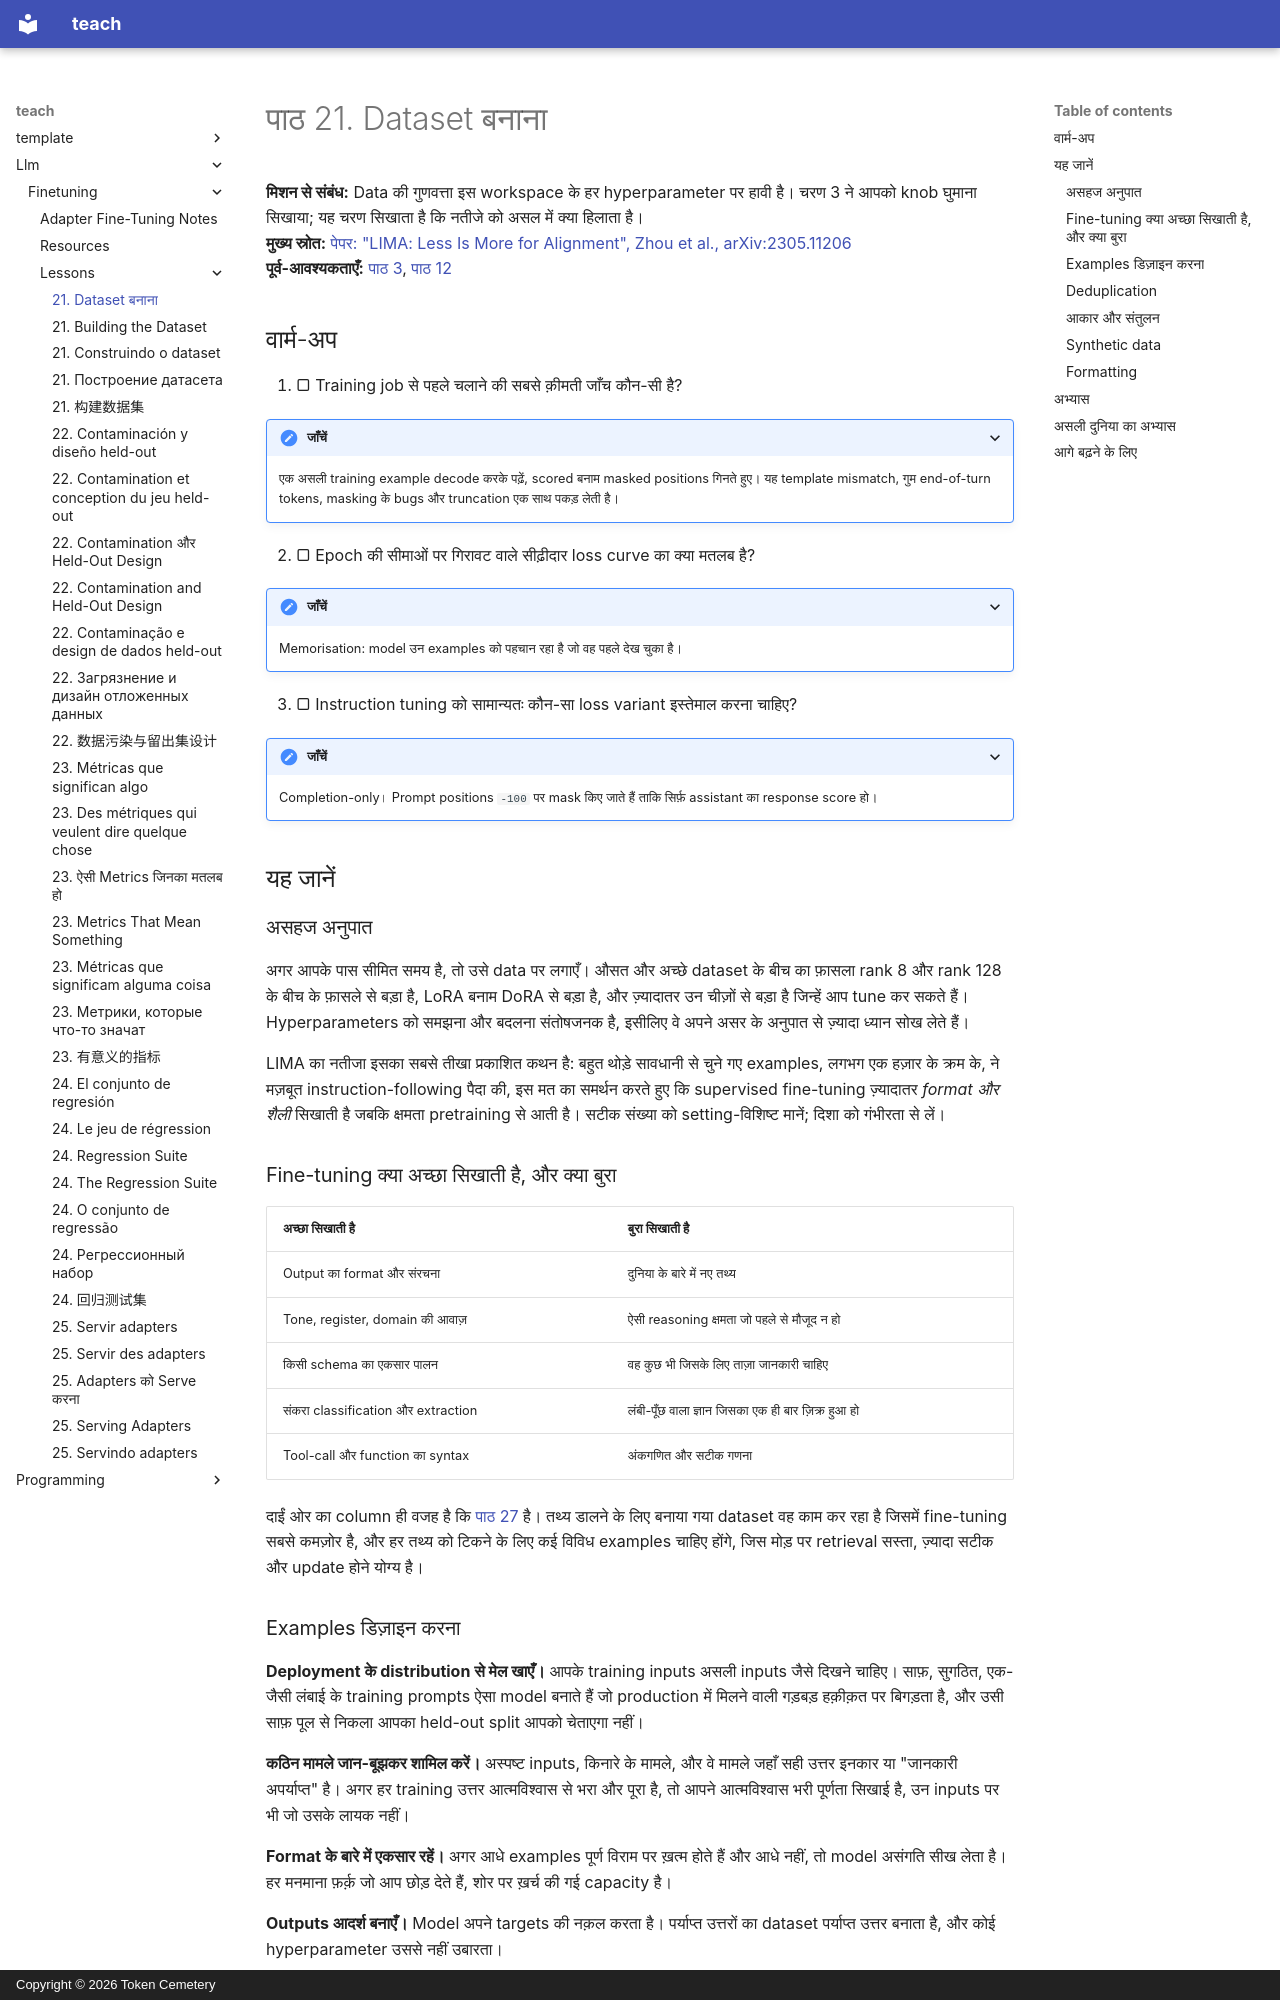

repository: TokenCemetery/teach · page: llm/finetuning/lessons/0021-building-the-dataset.hi/index.html · generator: mkdocs · copyright: Copyright © 2026 Token Cemetery

---
title: "21. Dataset बनाना"
description: "इस workspace में data हर hyperparameter को हराता है"
type: lesson
---

# पाठ 21. Dataset बनाना

**मिशन से संबंध:** Data की गुणवत्ता इस workspace के हर hyperparameter पर हावी है। चरण 3 ने आपको knob घुमाना सिखाया; यह चरण सिखाता है कि नतीजे को असल में क्या हिलाता है।
**मुख्य स्रोत:** [पेपर: "LIMA: Less Is More for Alignment", Zhou et al., arXiv:2305.11206](https://arxiv.org/abs/2305.11206)
**पूर्व-आवश्यकताएँ:** [पाठ 3](0003-tokenizers-and-chat-templates.md), [पाठ 12](0012-reading-a-training-run.md)

## वार्म-अप

1. ▢ Training job से पहले चलाने की सबसे क़ीमती जाँच कौन-सी है?

<details markdown="1"><summary>जाँचें</summary>

एक असली training example decode करके पढ़ें, scored बनाम masked positions गिनते हुए। यह template mismatch, गुम end-of-turn tokens, masking के bugs और truncation एक साथ पकड़ लेती है।

</details>

2. ▢ Epoch की सीमाओं पर गिरावट वाले सीढ़ीदार loss curve का क्या मतलब है?

<details markdown="1"><summary>जाँचें</summary>

Memorisation: model उन examples को पहचान रहा है जो वह पहले देख चुका है।

</details>

3. ▢ Instruction tuning को सामान्यतः कौन-सा loss variant इस्तेमाल करना चाहिए?

<details markdown="1"><summary>जाँचें</summary>

Completion-only। Prompt positions `-100` पर mask किए जाते हैं ताकि सिर्फ़ assistant का response score हो।

</details>

## यह जानें

### असहज अनुपात

अगर आपके पास सीमित समय है, तो उसे data पर लगाएँ। औसत और अच्छे dataset के बीच का फ़ासला rank 8 और rank 128 के बीच के फ़ासले से बड़ा है, LoRA बनाम DoRA से बड़ा है, और ज़्यादातर उन चीज़ों से बड़ा है जिन्हें आप tune कर सकते हैं। Hyperparameters को समझना और बदलना संतोषजनक है, इसीलिए वे अपने असर के अनुपात से ज़्यादा ध्यान सोख लेते हैं।

LIMA का नतीजा इसका सबसे तीखा प्रकाशित कथन है: बहुत थोड़े सावधानी से चुने गए examples, लगभग एक हज़ार के क्रम के, ने मज़बूत instruction-following पैदा की, इस मत का समर्थन करते हुए कि supervised fine-tuning ज़्यादातर *format और शैली* सिखाती है जबकि क्षमता pretraining से आती है। सटीक संख्या को setting-विशिष्ट मानें; दिशा को गंभीरता से लें।

### Fine-tuning क्या अच्छा सिखाती है, और क्या बुरा

| अच्छा सिखाती है | बुरा सिखाती है |
|---|---|
| Output का format और संरचना | दुनिया के बारे में नए तथ्य |
| Tone, register, domain की आवाज़ | ऐसी reasoning क्षमता जो पहले से मौजूद न हो |
| किसी schema का एकसार पालन | वह कुछ भी जिसके लिए ताज़ा जानकारी चाहिए |
| संकरा classification और extraction | लंबी-पूँछ वाला ज्ञान जिसका एक ही बार ज़िक्र हुआ हो |
| Tool-call और function का syntax | अंकगणित और सटीक गणना |

दाईं ओर का column ही वजह है कि [पाठ 27](0027-when-not-to-fine-tune.md) है। तथ्य डालने के लिए बनाया गया dataset वह काम कर रहा है जिसमें fine-tuning सबसे कमज़ोर है, और हर तथ्य को टिकने के लिए कई विविध examples चाहिए होंगे, जिस मोड़ पर retrieval सस्ता, ज़्यादा सटीक और update होने योग्य है।
